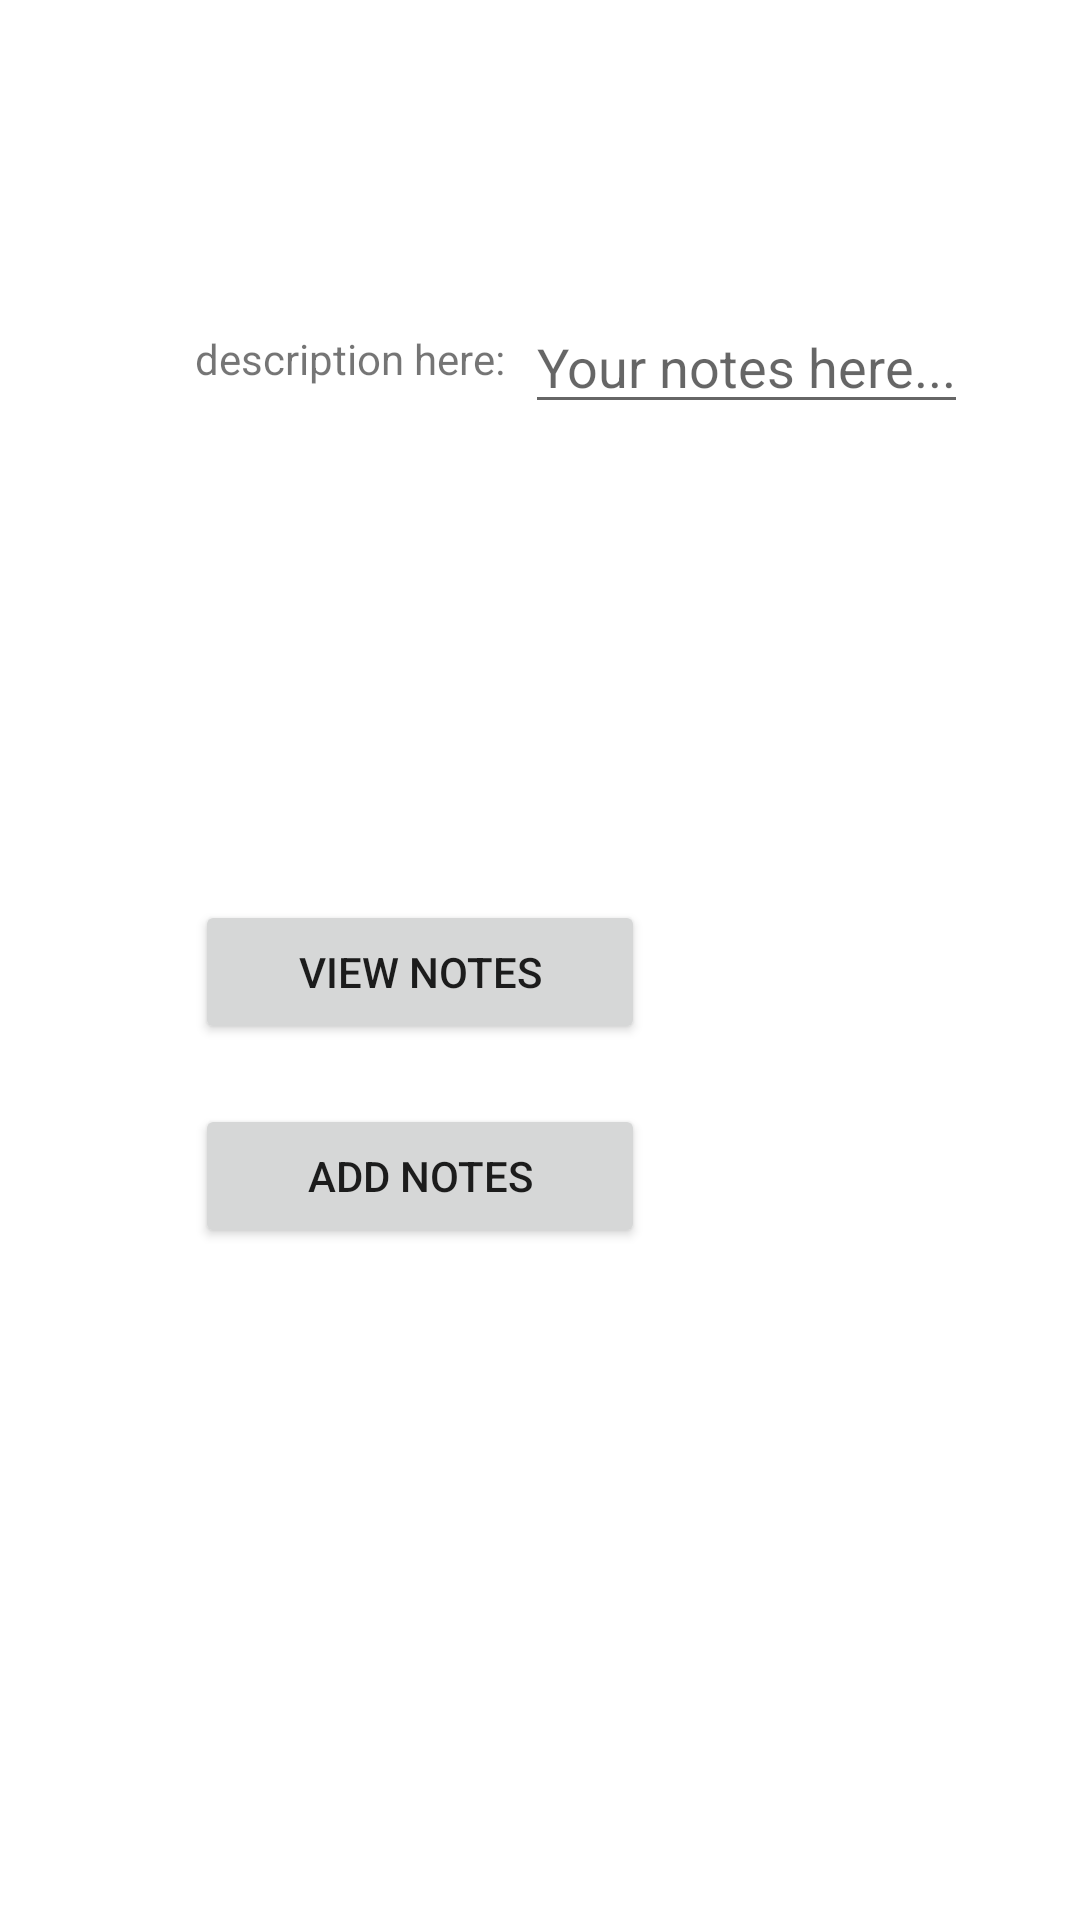

Write the Android layout XML for this screen, with the resource values it uses.
<!-- AndroidManifest.xml: application theme Theme.PersonalNotes -->
<!-- res/layout/activity_second.xml -->
<?xml version="1.0" encoding="utf-8"?>
<RelativeLayout xmlns:android="http://schemas.android.com/apk/res/android"
    xmlns:app="http://schemas.android.com/apk/res-auto"
    xmlns:tools="http://schemas.android.com/tools"
    android:layout_width="match_parent"
    android:layout_height="match_parent"
    tools:context=".SecondActivity">

    <TextView
        android:layout_width="wrap_content"
        android:layout_height="wrap_content"
        android:layout_marginTop="110dp"
        android:text="description here:"
        android:layout_marginLeft="65dp" />

    <EditText
        android:id="@+id/insertText"
        android:layout_width="wrap_content"
        android:layout_height="wrap_content"
        android:layout_marginTop="100dp"
        android:hint="Your notes here..."
        android:layout_marginLeft="175dp" />
    <Button
        android:id="@+id/viewButton"
        android:layout_width="150dp"
        android:layout_height="wrap_content"
        android:text="View Notes"
        android:layout_marginTop="300dp"
        android:layout_marginLeft="65dp" />

    <Button
        android:id="@+id/insertButton"
        android:layout_width="150dp"
        android:layout_height="wrap_content"
        android:text="Add notes"
        android:layout_below="@+id/viewButton"
        android:layout_marginTop="20dp"
        android:layout_marginLeft="65dp" />

</RelativeLayout>
<!-- resources referenced by this layout -->
<resources>
  <style name="Theme.PersonalNotes" parent="Theme.MaterialComponents.DayNight.DarkActionBar">
          
          <item name="colorPrimary">@color/purple_500</item>
          <item name="colorPrimaryVariant">@color/purple_700</item>
          <item name="colorOnPrimary">@color/white</item>
          
          <item name="colorSecondary">@color/teal_200</item>
          <item name="colorSecondaryVariant">@color/teal_700</item>
          <item name="colorOnSecondary">@color/black</item>
          
          <item name="android:statusBarColor" tools:targetApi="l">?attr/colorPrimaryVariant</item>
          
      </style>
  <!-- not gathered from this repository: default colours our renderer supplied (Android Studio template values) -->
  <color name="purple_500">#FF6200EE</color>
  <color name="purple_700">#FF3700B3</color>
  <color name="teal_200">#FF03DAC5</color>
  <color name="teal_700">#FF018786</color>
  <color name="black">#FF000000</color>
  <color name="white">#FFFFFFFF</color>
</resources>
